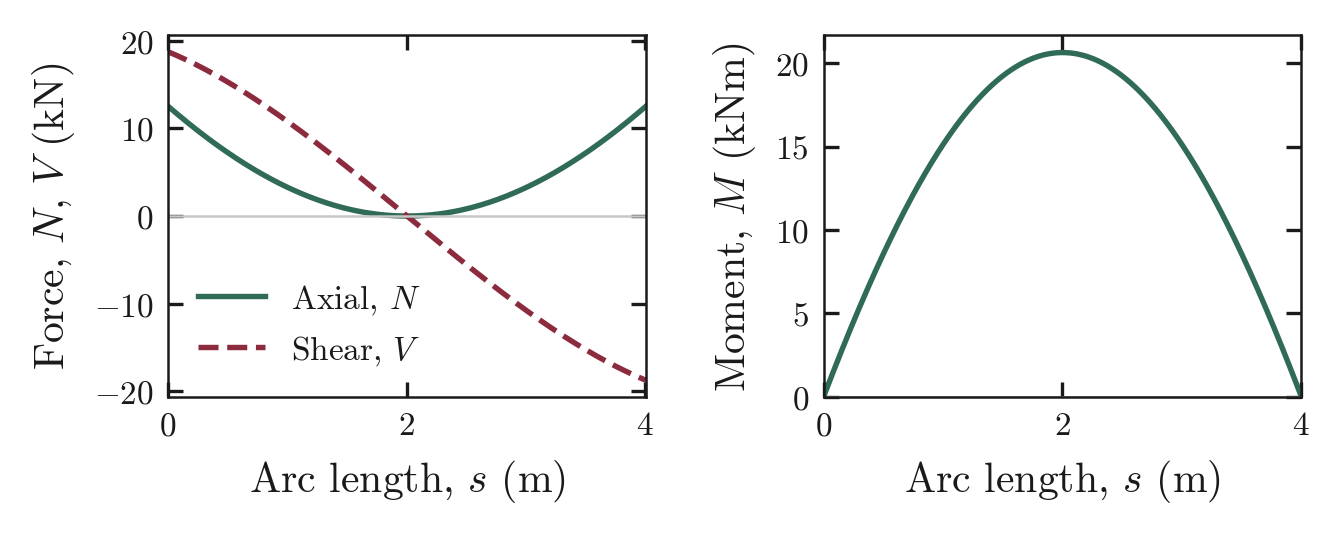

The data file committed next to this chart (first rows):
s_m, N_kN, V_kN, M_kNm, sigma_intrados_MPa, sigma_extrados_MPa
0, 12.52, 18.73, 0, 0.02782, 0.02782
0.005563, 12.45, 18.7, 0.1041, 0.02304, 0.0323
0.01113, 12.39, 18.67, 0.2081, 0.01828, 0.03678
0.01669, 12.32, 18.64, 0.3119, 0.01352, 0.04124
0.02225, 12.26, 18.61, 0.4155, 0.008772, 0.0457
0.02782, 12.19, 18.57, 0.5189, 0.004032, 0.05016
0.03338, 12.13, 18.54, 0.6221, -0.0007004, 0.0546
0.03894, 12.06, 18.51, 0.7252, -0.005424, 0.05904
0.04451, 12, 18.48, 0.8281, -0.01014, 0.06347
0.05007, 11.93, 18.44, 0.9308, -0.01485, 0.06789
0.05563, 11.87, 18.41, 1.033, -0.01955, 0.0723
0.0612, 11.81, 18.38, 1.136, -0.02424, 0.07671
0.06676, 11.74, 18.34, 1.238, -0.02892, 0.08111
0.07232, 11.68, 18.31, 1.34, -0.03359, 0.0855
0.07789, 11.62, 18.28, 1.441, -0.03825, 0.08988
0.08345, 11.55, 18.24, 1.543, -0.04291, 0.09425
0.08901, 11.49, 18.21, 1.644, -0.04756, 0.09862
0.09458, 11.43, 18.17, 1.746, -0.05219, 0.103
0.1001, 11.36, 18.14, 1.847, -0.05682, 0.1073
0.1057, 11.3, 18.11, 1.947, -0.06144, 0.1117
0.1113, 11.24, 18.07, 2.048, -0.06606, 0.116
0.1168, 11.17, 18.04, 2.149, -0.07066, 0.1203
0.1224, 11.11, 18, 2.249, -0.07525, 0.1246
0.128, 11.05, 17.97, 2.349, -0.07984, 0.1289
0.1335, 10.99, 17.93, 2.449, -0.08441, 0.1332
0.1391, 10.93, 17.89, 2.548, -0.08898, 0.1375
0.1446, 10.86, 17.86, 2.648, -0.09354, 0.1418
0.1502, 10.8, 17.82, 2.747, -0.09809, 0.1461
0.1558, 10.74, 17.79, 2.846, -0.1026, 0.1504
0.1613, 10.68, 17.75, 2.945, -0.1072, 0.1546
0.1669, 10.62, 17.72, 3.044, -0.1117, 0.1589
0.1725, 10.56, 17.68, 3.142, -0.1162, 0.1631
0.178, 10.5, 17.64, 3.24, -0.1207, 0.1673
0.1836, 10.44, 17.61, 3.338, -0.1252, 0.1716
0.1892, 10.37, 17.57, 3.436, -0.1297, 0.1758
0.1947, 10.31, 17.53, 3.534, -0.1341, 0.18
0.2003, 10.25, 17.49, 3.631, -0.1386, 0.1842
0.2058, 10.19, 17.46, 3.728, -0.1431, 0.1884
0.2114, 10.13, 17.42, 3.825, -0.1475, 0.1925
0.217, 10.07, 17.38, 3.922, -0.1519, 0.1967
0.2225, 10.01, 17.34, 4.019, -0.1564, 0.2009
0.2281, 9.954, 17.31, 4.115, -0.1608, 0.205
0.2337, 9.895, 17.27, 4.211, -0.1652, 0.2092
0.2392, 9.835, 17.23, 4.307, -0.1696, 0.2133
0.2448, 9.776, 17.19, 4.403, -0.174, 0.2174
0.2503, 9.717, 17.15, 4.499, -0.1783, 0.2215
0.2559, 9.659, 17.11, 4.594, -0.1827, 0.2256
0.2615, 9.6, 17.08, 4.689, -0.1871, 0.2297
0.267, 9.541, 17.04, 4.784, -0.1914, 0.2338
0.2726, 9.483, 17, 4.879, -0.1958, 0.2379
0.2782, 9.425, 16.96, 4.973, -0.2001, 0.242
0.2837, 9.367, 16.92, 5.067, -0.2044, 0.246
0.2893, 9.309, 16.88, 5.161, -0.2087, 0.2501
0.2949, 9.251, 16.84, 5.255, -0.213, 0.2541
0.3004, 9.193, 16.8, 5.349, -0.2173, 0.2582
0.306, 9.136, 16.76, 5.442, -0.2216, 0.2622
0.3115, 9.079, 16.72, 5.535, -0.2258, 0.2662
0.3171, 9.021, 16.68, 5.628, -0.2301, 0.2702
0.3227, 8.964, 16.64, 5.721, -0.2343, 0.2742
0.3282, 8.908, 16.6, 5.813, -0.2386, 0.2782
... 661 more rows
